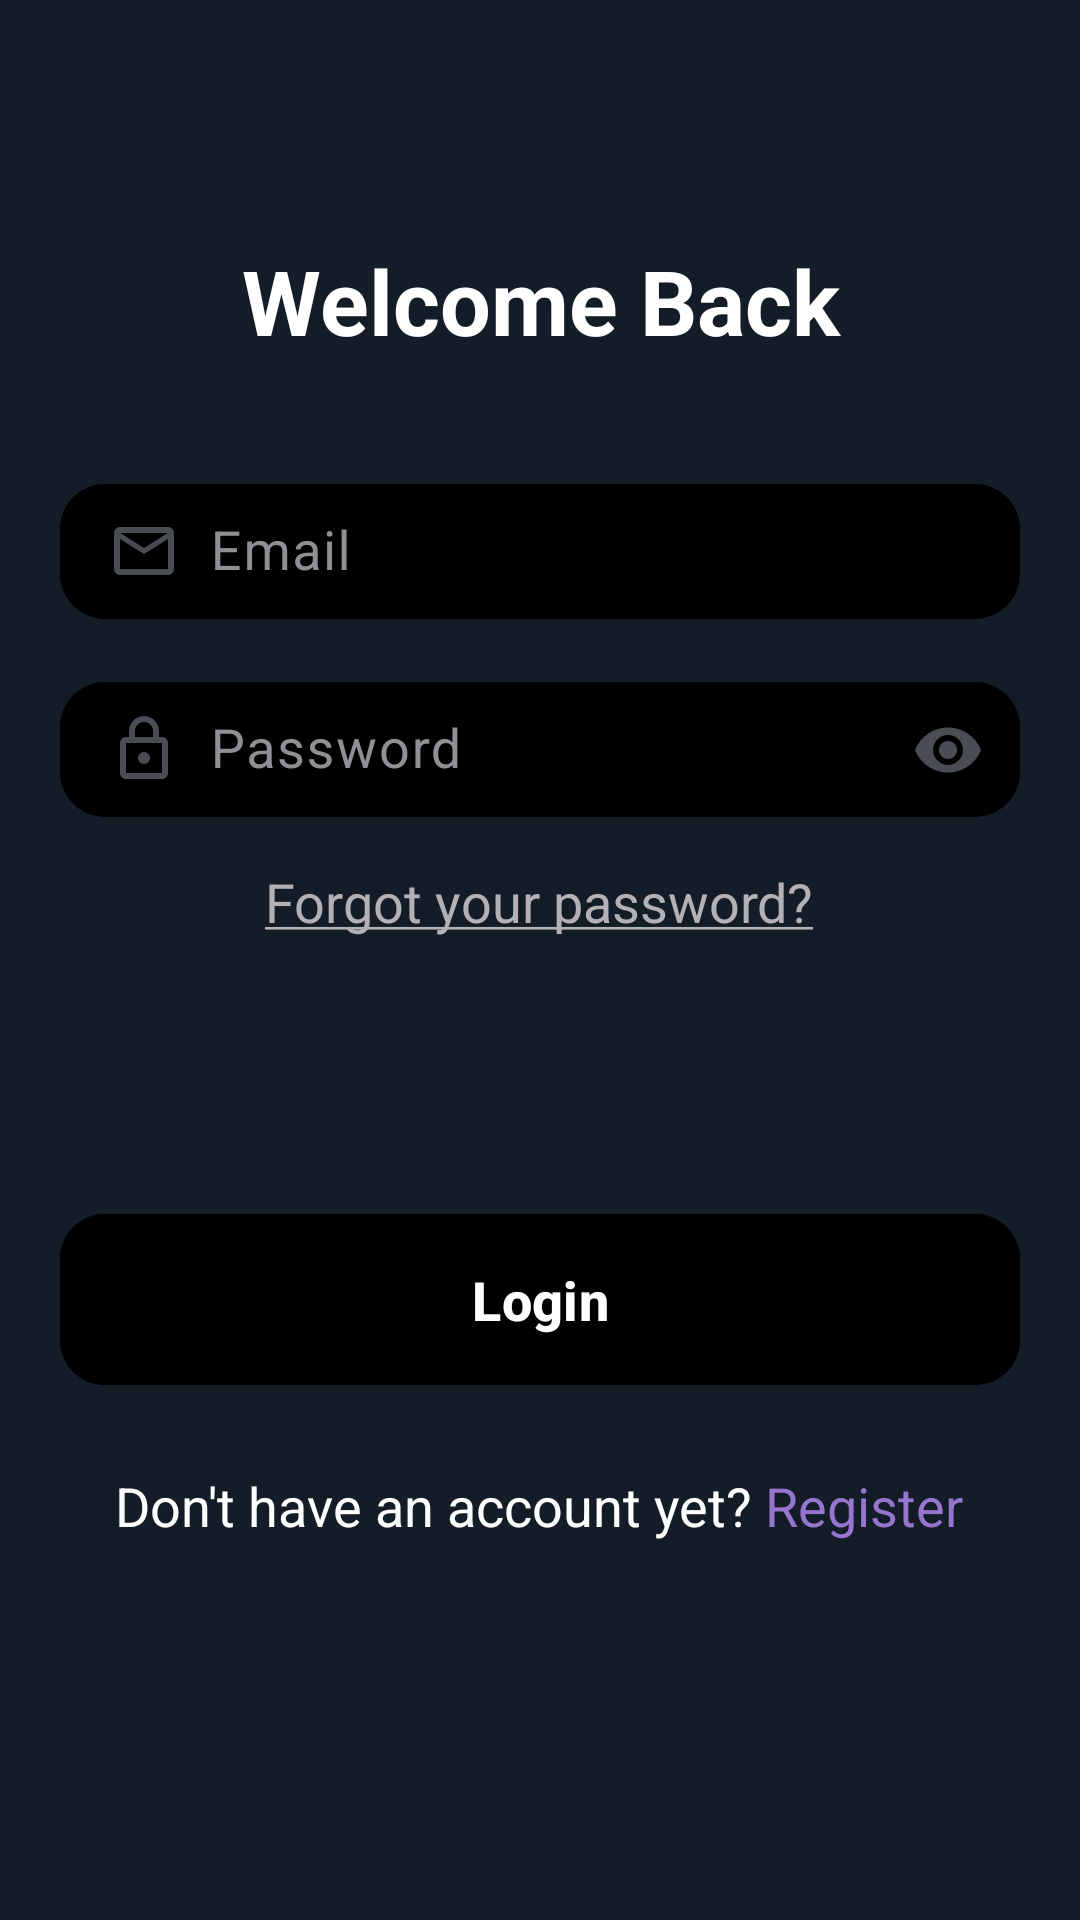

Produce the Android XML layout that renders to this screen, including the resource entries it uses.
<!-- AndroidManifest.xml: application theme Theme.Capstone2 -->
<!-- res/layout/auth_login.xml -->
<?xml version="1.0" encoding="utf-8"?>
<ScrollView
    xmlns:android="http://schemas.android.com/apk/res/android"
    xmlns:app="http://schemas.android.com/apk/res-auto"
    android:layout_width="match_parent"
    android:layout_height="match_parent"
    android:fillViewport="true"
    android:isScrollContainer="true">

    <LinearLayout
        android:layout_width="match_parent"
        android:layout_height="wrap_content"
        android:background="@color/primary"
        android:orientation="vertical"
        android:padding="20dp">


        <Space
            android:layout_width="match_parent"
            android:layout_height="40dp" />

        <TextView
            android:layout_width="match_parent"
            android:layout_height="wrap_content"
            android:layout_marginTop="20dp"
            android:text="Welcome Back"
            android:textAlignment="center"
            android:textColor="@color/white"
            android:textSize="30sp"
            android:textStyle="bold" />

        <com.google.android.material.textfield.TextInputLayout
            android:layout_width="match_parent"
            android:layout_height="wrap_content"
            android:layout_marginTop="30dp"
            android:hint="Email"
            android:textColorHint="@color/gray_font"
            app:hintTextColor="@color/white"
            app:boxBackgroundMode="none">

            <com.google.android.material.textfield.TextInputEditText
                android:id="@+id/login_email"
                android:layout_width="match_parent"
                android:layout_height="45dp"
                android:background="@drawable/rounded_corners_black"
                android:drawableStart="@drawable/outline_email_24"
                android:drawablePadding="10dp"
                android:fontFamily="sans-serif"
                android:inputType="textEmailAddress"
                android:padding="0dp"
                android:textColor="@color/gray_font"
                android:textSize="18sp"/>
        </com.google.android.material.textfield.TextInputLayout>

        <com.google.android.material.textfield.TextInputLayout
            android:layout_width="match_parent"
            android:layout_height="wrap_content"
            android:layout_marginTop="10dp"
            android:hint="Password"
            android:textColorHint="@color/gray_font"
            app:hintTextColor="@color/white"
            app:boxBackgroundMode="none"
            app:endIconMode="password_toggle"
            app:endIconTint="@color/gray_icon">

            <com.google.android.material.textfield.TextInputEditText
                android:id="@+id/login_password"
                android:layout_width="match_parent"
                android:layout_height="45dp"
                android:background="@drawable/rounded_corners_black"
                android:drawableStart="@drawable/outline_lock_24"
                android:drawablePadding="10dp"
                android:fontFamily="sans-serif"
                android:inputType="textPassword"
                android:padding="0dp"
                android:textColor="@color/gray_font"
                android:textSize="18sp" />
        </com.google.android.material.textfield.TextInputLayout>

        <TextView
            android:id="@+id/forgotPasswordText"
            android:layout_width="wrap_content"
            android:layout_height="wrap_content"
            android:layout_gravity="center"
            android:layout_marginTop="8dp"
            android:padding="8dp"
            android:text="@string/forgot_password_text"
            android:textColor="@color/gray_font_2"
            android:textSize="18sp" />

        <FrameLayout
            android:id="@+id/loginButtonContainer"
            android:layout_width="match_parent"
            android:layout_height="wrap_content"
            android:layout_marginTop="80dp"
            android:layout_gravity="center">

            <com.google.android.material.button.MaterialButton
                android:id="@+id/loginButton"
                android:layout_width="match_parent"
                android:layout_height="65dp"
                android:backgroundTint="@color/black"
                app:cornerRadius="15dp"
                android:text="Login"
                android:textAllCaps="false"
                android:textColor="@color/white"
                android:textSize="18sp"
                android:textStyle="bold" />

            <ProgressBar
                android:id="@+id/loginProgressBar"
                style="?android:attr/progressBarStyleSmall"
                android:layout_width="20dp"
                android:layout_height="20dp"
                android:layout_gravity="end|center_vertical"
                android:layout_marginEnd="20dp"
                android:visibility="gone"
                android:indeterminateTint="@color/gray_icon" />
        </FrameLayout>

        <TextView
            android:id="@+id/registerRedirectText"
            android:layout_width="wrap_content"
            android:layout_height="wrap_content"
            android:layout_gravity="center"
            android:layout_marginTop="8dp"
            android:padding="16dp"
            android:text="@string/register_redirect_text"
            android:textColor="@color/white"
            android:textSize="18sp" />


    </LinearLayout>

</ScrollView>
<!-- resources referenced by this layout -->
<resources>
  <color name="black">#FF000000</color>
  <color name="gray_font">#928f94</color>
  <color name="gray_font_2">#B4B1B6</color>
  <color name="gray_icon">#484e54</color>
  <color name="primary">#141C27</color>
  <color name="white">#FFFFFFFF</color>
  <!-- drawable outline_email_24 (drawable) -->
  <vector xmlns:android="http://schemas.android.com/apk/res/android" android:height="24dp" android:tint="@color/gray_icon" android:viewportHeight="24" android:viewportWidth="24" android:width="24dp">
        
      <path android:fillColor="@android:color/white" android:pathData="M22,6c0,-1.1 -0.9,-2 -2,-2L4,4c-1.1,0 -2,0.9 -2,2v12c0,1.1 0.9,2 2,2h16c1.1,0 2,-0.9 2,-2L22,6zM20,6l-8,5 -8,-5h16zM20,18L4,18L4,8l8,5 8,-5v10z"/>
      
  </vector>
  <!-- drawable outline_lock_24 (drawable) -->
  <vector xmlns:android="http://schemas.android.com/apk/res/android" android:height="24dp" android:tint="@color/gray_icon" android:viewportHeight="24" android:viewportWidth="24" android:width="24dp">
        
      <path android:fillColor="@android:color/white" android:pathData="M18,8h-1L17,6c0,-2.76 -2.24,-5 -5,-5S7,3.24 7,6v2L6,8c-1.1,0 -2,0.9 -2,2v10c0,1.1 0.9,2 2,2h12c1.1,0 2,-0.9 2,-2L20,10c0,-1.1 -0.9,-2 -2,-2zM9,6c0,-1.66 1.34,-3 3,-3s3,1.34 3,3v2L9,8L9,6zM18,20L6,20L6,10h12v10zM12,17c1.1,0 2,-0.9 2,-2s-0.9,-2 -2,-2 -2,0.9 -2,2 0.9,2 2,2z"/>
      
  </vector>
  <!-- drawable rounded_corners_black (drawable) -->
  <?xml version="1.0" encoding="utf-8"?>
  <shape xmlns:android="http://schemas.android.com/apk/res/android"
      android:shape="rectangle"
      android:padding="10dp">
  
      <solid android:color="@color/black" />
      <corners
          android:radius="15dp" />
  </shape>
  <string name="forgot_password_text"><u>Forgot your password?</u></string>
  <string name="register_redirect_text">Don\'t have an account yet? <font color="#9575CD">Register</font></string>
  <style name="Theme.Capstone2" parent="Theme.Material3.Dark.NoActionBar">
          <item name="android:windowBackground">@color/black</item>
      </style>
</resources>
